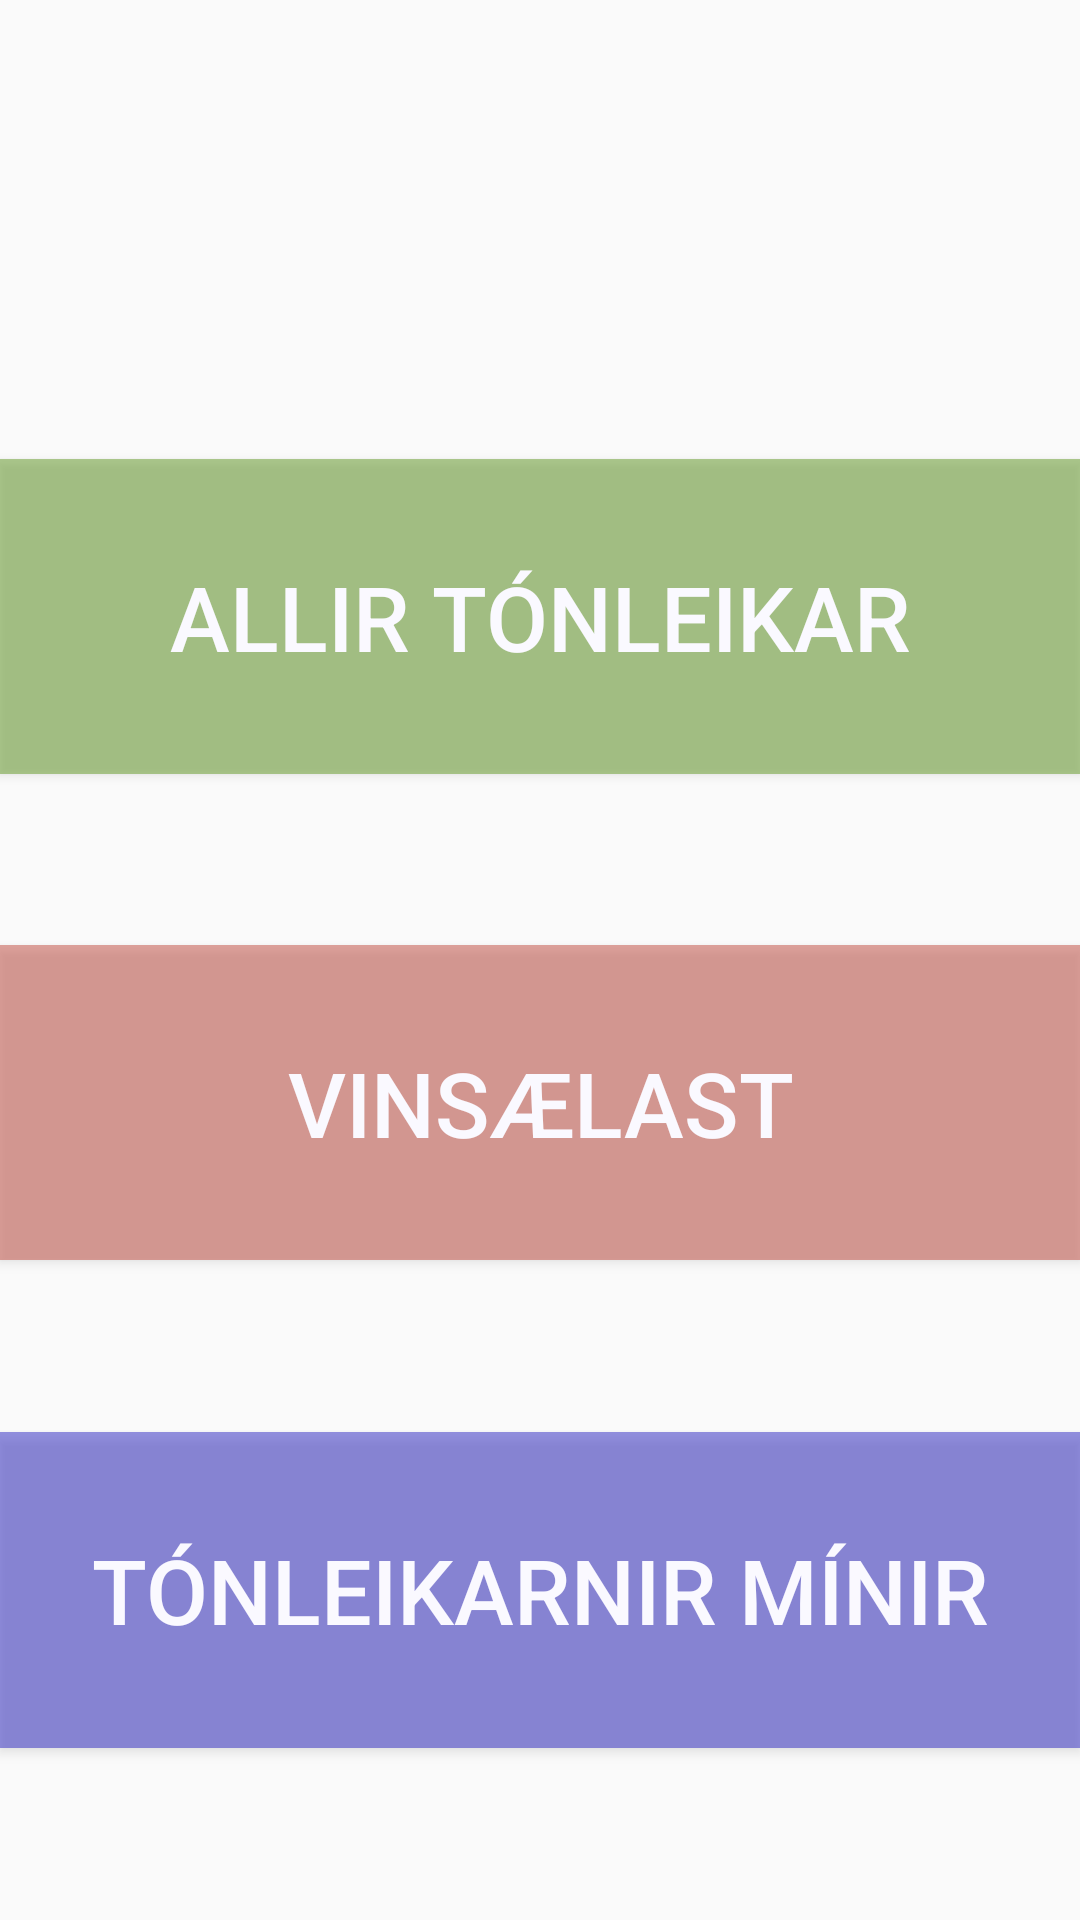

This screen was rendered from an Android layout file. Write that file and the resources it references.
<!-- AndroidManifest.xml: application theme AppTheme -->
<!-- res/layout/activity_main.xml -->
<?xml version="1.0" encoding="utf-8"?>
<RelativeLayout xmlns:android="http://schemas.android.com/apk/res/android"
    xmlns:tools="http://schemas.android.com/tools"
    android:layout_width="fill_parent"
    android:layout_height="fill_parent"
    android:paddingBottom="@dimen/activity_vertical_margin"
    android:paddingLeft="@dimen/activity_horizontal_margin"
    android:paddingRight="@dimen/activity_horizontal_margin"
    android:paddingTop="@dimen/activity_vertical_margin"
    tools:context=".MainActivity" >

    <LinearLayout
        android:orientation="vertical"
        android:layout_width="fill_parent"
        android:layout_height="fill_parent"
        android:layout_alignParentTop="true">

        <Button
            android:id="@+id/buttonShowPopUp"
            android:layout_width="match_parent"
            android:layout_height="wrap_content"
            android:text="Allir Tónleikar"
            android:textSize="30dp"
            android:layout_alignParentTop="true"
            android:layout_marginTop="153dp"
            android:layout_alignParentEnd="true"
            android:layout_alignParentStart="true"
            android:background="#7e5f9922"
            android:layout_weight="1"
            android:textColor="#faf9ff" />
        <Space
            android:layout_weight="1"
            android:layout_height="wrap_content"
            android:layout_width="wrap_content"/>
        <Button
            android:id="@+id/buttonShowPopUp2"
            android:layout_width="match_parent"
            android:layout_height="wrap_content"
            android:text="Vinsælast"
            android:textSize="30dp"
            android:singleLine="true"
            android:layout_below="@+id/buttonShowPopUp"
            android:layout_centerHorizontal="true"
            android:background="#7ac14337"
            android:layout_weight="1"
            android:textColor="#faf9ff"/>
        <Space
            android:layout_weight="1"
            android:layout_height="wrap_content"
            android:layout_width="wrap_content"/>
        <Button
            android:id="@+id/buttonShowPopUp3"
            android:layout_width="match_parent"
            android:layout_height="wrap_content"
            android:text="Tónleikarnir Mínir"
            android:textSize="30dp"
            android:layout_below="@+id/buttonShowPopUp2"
            android:layout_centerHorizontal="true"
            android:background="#7c261fc1"
            android:layout_weight="1"
            android:textColor="#faf9ff"/>
        <Space
            android:layout_weight="1"
            android:layout_height="wrap_content"
            android:layout_width="wrap_content"/>
    </LinearLayout>

</RelativeLayout>
<!-- resources referenced by this layout -->
<resources>
  <style name="AppTheme" parent="Theme.AppCompat.Light.DarkActionBar">
          
      </style>
</resources>
